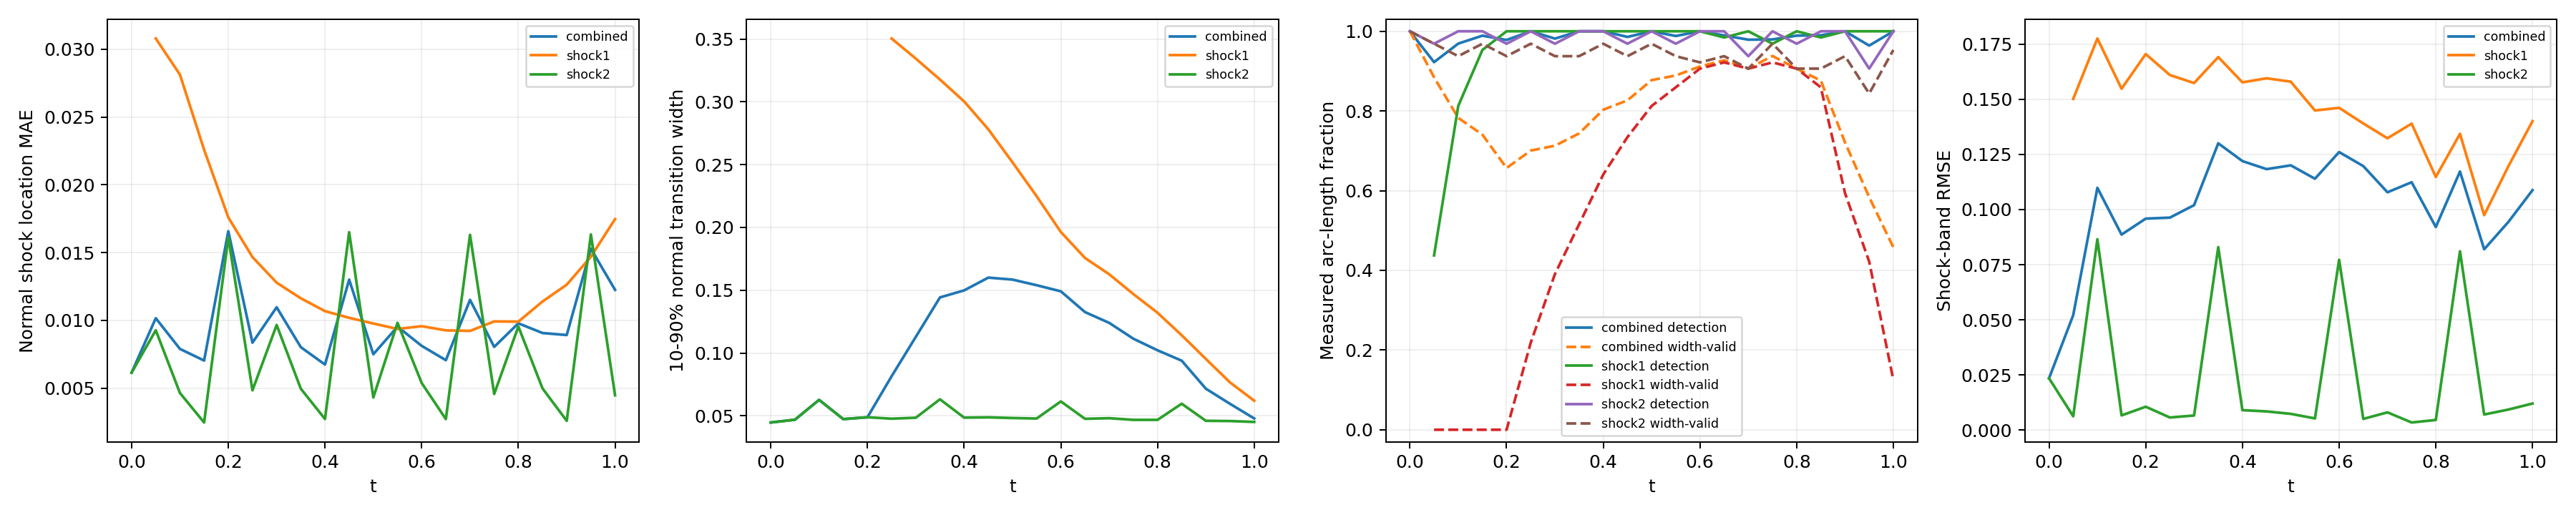

The data file committed next to this chart (first rows):
time_index, time, branch, status, line_length, sample_count, detected_samples, width_valid_samples, detection_rate, width_valid_rate, location_mae, location_rmse, location_max, width_mean, width_max, multiple_crossing_rate, width_underresolved_rate, window_underresolved_rate, shock_band_rmse, shock_band_point_count, shock_band_point_fraction, shock_band_geometry_error_bound
0, 0.0, combined, length_weighted, 1.228, 64, 64, 64, 1.0, 1.0, 0.006145, 0.006567, 0.009565, 0.04469, 0.04859, 0.0, 1.0, 0.03125, 0.02344, 54, 0.1224, 0.0
0, 0.0, shock1, no_interior_line, 0.0, 0, 0, 0, , , , , , , , , , , , 0, 0.0, 0.0
0, 0.0, shock2, interior_line, 1.228, 64, 64, 64, 1.0, 1.0, 0.006145, 0.006567, 0.009565, 0.04469, 0.04859, 0.0, 1.0, 0.03125, 0.02344, 54, 0.1224, 0.0
1, 0.05, combined, length_weighted, 1.299, 128, 90, 62, 0.9225, 0.8844, 0.01016, 0.01125, 0.03105, 0.04691, 0.05005, 0.0, 1.0, 0.0, 0.05207, 59, 0.1338, 0.0
1, 0.05, shock1, interior_line, 0.1131, 64, 28, 0, 0.4375, 0.0, 0.0308, 0.0308, 0.03105, , , 0.0, , 0.0, 0.1502, 7, 0.01587, 0.0
1, 0.05, shock2, interior_line, 1.186, 64, 62, 62, 0.9687, 0.9687, 0.009276, 0.009544, 0.01272, 0.04691, 0.05005, 0.0, 1.0, 0.0, 0.006208, 52, 0.1179, 0.0
2, 0.1, combined, length_weighted, 1.37, 128, 116, 60, 0.969, 0.7826, 0.0079, 0.01153, 0.03224, 0.06269, 0.07355, 0.0, 1.0, 0.0, 0.1099, 63, 0.1429, 0.0
2, 0.1, shock1, interior_line, 0.2263, 64, 52, 0, 0.8125, 0.0, 0.02814, 0.02841, 0.03224, , , 0.0, , 0.0, 0.1776, 12, 0.02721, 0.0
2, 0.1, shock2, interior_line, 1.144, 64, 64, 60, 1.0, 0.9375, 0.004646, 0.004951, 0.007271, 0.06269, 0.07355, 0.0, 1.0, 0.0, 0.08654, 51, 0.1156, 0.0
3, 0.15, combined, length_weighted, 1.441, 128, 125, 62, 0.989, 0.7405, 0.00704, 0.01177, 0.03305, 0.04739, 0.0504, 0.0, 1.0, 0.0, 0.08864, 49, 0.1111, 0.0
3, 0.15, shock1, interior_line, 0.3394, 64, 61, 0, 0.9531, 0.0, 0.02259, 0.02403, 0.03305, , , 0.0, , 0.0, 0.1548, 16, 0.03628, 0.0
3, 0.15, shock2, interior_line, 1.101, 64, 64, 62, 1.0, 0.9687, 0.002471, 0.00308, 0.005413, 0.04739, 0.0504, 0.0, 1.0, 0.0, 0.006611, 33, 0.07483, 0.0
4, 0.2, combined, length_weighted, 1.511, 128, 126, 60, 0.9781, 0.6568, 0.01658, 0.01781, 0.03394, 0.04886, 0.05174, 0.0, 1.0, 0.0, 0.09589, 67, 0.1519, 0.0
4, 0.2, shock1, interior_line, 0.4525, 64, 64, 0, 1.0, 0.0, 0.0176, 0.02087, 0.03394, , , 0.0, , 0.0, 0.1706, 21, 0.04762, 0.0
4, 0.2, shock2, interior_line, 1.059, 64, 62, 60, 0.9688, 0.9375, 0.01613, 0.01627, 0.01943, 0.04886, 0.05174, 0.0, 1.0, 0.0, 0.01054, 46, 0.1043, 0.0
5, 0.25, combined, length_weighted, 1.582, 128, 128, 76, 1.0, 0.7006, 0.00836, 0.01196, 0.03311, 0.08151, 0.3573, 0.0, 0.8883, 0.0, 0.09635, 70, 0.1587, 0.0
5, 0.25, shock1, interior_line, 0.5657, 64, 64, 14, 1.0, 0.2188, 0.01468, 0.01868, 0.03311, 0.3504, 0.3573, 0.0, 0.0, 0.0, 0.161, 25, 0.05669, 0.0
5, 0.25, shock2, interior_line, 1.016, 64, 64, 62, 1.0, 0.9687, 0.004844, 0.005332, 0.007986, 0.04771, 0.0507, 0.0, 1.0, 0.0, 0.005656, 45, 0.102, 0.0
6, 0.3, combined, length_weighted, 1.653, 128, 126, 85, 0.9816, 0.7129, 0.01097, 0.01344, 0.03282, 0.1128, 0.3436, 0.0, 0.7749, 0.0, 0.102, 74, 0.1678, 0.0
6, 0.3, shock1, interior_line, 0.6788, 64, 64, 25, 1.0, 0.3906, 0.01279, 0.01718, 0.03282, 0.3345, 0.3436, 0.0, 0.0, 0.0, 0.1574, 31, 0.07029, 0.0
6, 0.3, shock2, interior_line, 0.9739, 64, 62, 60, 0.9688, 0.9375, 0.009664, 0.009914, 0.0128, 0.04847, 0.05099, 0.0, 1.0, 0.0, 0.006567, 43, 0.09751, 0.0
7, 0.35, combined, length_weighted, 1.723, 128, 128, 93, 1.0, 0.7436, 0.008028, 0.01145, 0.03211, 0.1443, 0.326, 0.0, 0.6814, 0.0, 0.1301, 78, 0.1769, 0.0
7, 0.35, shock1, interior_line, 0.792, 64, 64, 33, 1.0, 0.5156, 0.01163, 0.01589, 0.03211, 0.3178, 0.326, 0.0, 0.0, 0.0, 0.1692, 36, 0.08163, 0.0
7, 0.35, shock2, interior_line, 0.9314, 64, 64, 60, 1.0, 0.9375, 0.004963, 0.005268, 0.007671, 0.06314, 0.07352, 0.0, 1.0, 0.0, 0.08295, 42, 0.09524, 0.0
8, 0.4, combined, length_weighted, 1.794, 128, 128, 103, 1.0, 0.8032, 0.006743, 0.01079, 0.03133, 0.1499, 0.3078, 0.0, 0.5976, 0.0, 0.122, 67, 0.1519, 0.0
8, 0.4, shock1, interior_line, 0.9051, 64, 64, 41, 1.0, 0.6406, 0.01069, 0.0148, 0.03133, 0.3004, 0.3078, 0.0, 0.0, 0.0, 0.1577, 40, 0.0907, 0.0
8, 0.4, shock2, interior_line, 0.889, 64, 64, 62, 1.0, 0.9688, 0.002729, 0.003461, 0.005675, 0.04857, 0.05094, 0.0, 1.0, 0.0, 0.008983, 27, 0.06122, 0.0
9, 0.45, combined, length_weighted, 1.865, 128, 126, 107, 0.9858, 0.8266, 0.01301, 0.01528, 0.03129, 0.16, 0.2891, 0.0, 0.5149, 0.0, 0.1183, 82, 0.1859, 0.0
9, 0.45, shock1, interior_line, 1.018, 64, 64, 47, 1.0, 0.7344, 0.01019, 0.01407, 0.03129, 0.2781, 0.2891, 0.0, 0.0, 0.0, 0.1596, 45, 0.102, 0.0
9, 0.45, shock2, interior_line, 0.8466, 64, 62, 60, 0.9688, 0.9375, 0.01651, 0.01665, 0.01975, 0.04879, 0.05127, 0.0, 1.0, 0.0, 0.00842, 37, 0.0839, 0.0
10, 0.5, combined, length_weighted, 1.936, 128, 128, 114, 1.0, 0.8774, 0.007505, 0.01062, 0.03005, 0.1585, 0.2701, 0.0, 0.4587, 0.0, 0.1201, 85, 0.1927, 0.0
10, 0.5, shock1, interior_line, 1.131, 64, 64, 52, 1.0, 0.8125, 0.009772, 0.01327, 0.03005, 0.2519, 0.2701, 0.0, 0.0, 0.0, 0.158, 49, 0.1111, 0.0
10, 0.5, shock2, interior_line, 0.8042, 64, 64, 62, 1.0, 0.9688, 0.004317, 0.004845, 0.007389, 0.04824, 0.05063, 0.0, 1.0, 0.0, 0.007307, 36, 0.08163, 0.0
11, 0.55, combined, length_weighted, 2.006, 128, 126, 115, 0.9881, 0.889, 0.00954, 0.01183, 0.02966, 0.154, 0.2514, 0.0, 0.5312, 0.01938, 0.114, 89, 0.2018, 0.0
11, 0.55, shock1, interior_line, 1.245, 64, 64, 55, 1.0, 0.8594, 0.009372, 0.01276, 0.02966, 0.2248, 0.2514, 0.0, 0.2182, 0.03125, 0.1449, 55, 0.1247, 0.0
11, 0.55, shock2, interior_line, 0.7617, 64, 62, 60, 0.9688, 0.9375, 0.009824, 0.01007, 0.01296, 0.04785, 0.05004, 0.0, 1.0, 0.0, 0.005231, 34, 0.0771, 0.0
12, 0.6, combined, length_weighted, 2.077, 128, 128, 117, 1.0, 0.9117, 0.008125, 0.01072, 0.02902, 0.1491, 0.2338, 0.0, 0.6415, 0.1034, 0.1261, 93, 0.2109, 0.0
12, 0.6, shock1, interior_line, 1.358, 64, 64, 58, 1.0, 0.9062, 0.009575, 0.01259, 0.02902, 0.1964, 0.2338, 0.0, 0.4483, 0.125, 0.1462, 60, 0.1361, 0.0
12, 0.6, shock2, interior_line, 0.7193, 64, 64, 59, 1.0, 0.9219, 0.005387, 0.005704, 0.008887, 0.06145, 0.07063, 0.0, 1.0, 0.0625, 0.07722, 33, 0.07483, 0.0
13, 0.65, combined, length_weighted, 2.035, 128, 127, 119, 0.9896, 0.9271, 0.007067, 0.0103, 0.02797, 0.1326, 0.2166, 0.0, 0.7413, 0.125, 0.1197, 81, 0.1837, 0.0
13, 0.65, shock1, interior_line, 1.358, 64, 63, 59, 0.9844, 0.9219, 0.009269, 0.0124, 0.02797, 0.1757, 0.2166, 0.0, 0.6102, 0.125, 0.1391, 60, 0.1361, 0.0
13, 0.65, shock2, interior_line, 0.6769, 64, 64, 60, 1.0, 0.9375, 0.00272, 0.003458, 0.005884, 0.04762, 0.05007, 0.0, 1.0, 0.125, 0.005016, 21, 0.04762, 0.0
14, 0.7, combined, length_weighted, 1.879, 128, 124, 116, 0.9789, 0.9063, 0.01152, 0.01409, 0.02878, 0.124, 0.1959, 0.0, 1.0, 0.1254, 0.1078, 83, 0.1882, 0.0
14, 0.7, shock1, interior_line, 1.245, 64, 64, 58, 1.0, 0.9062, 0.009227, 0.0128, 0.02878, 0.1627, 0.1959, 0.0, 1.0, 0.09375, 0.1324, 55, 0.1247, 0.0
14, 0.7, shock2, interior_line, 0.6345, 64, 60, 58, 0.9375, 0.9062, 0.01631, 0.01646, 0.01952, 0.0481, 0.05053, 0.0, 1.0, 0.1875, 0.007991, 28, 0.06349, 0.0
15, 0.75, combined, length_weighted, 1.723, 128, 126, 121, 0.9795, 0.938, 0.008048, 0.01124, 0.02779, 0.1114, 0.1754, 0.0, 1.0, 0.1679, 0.1124, 78, 0.1769, 0.0
15, 0.75, shock1, interior_line, 1.131, 64, 62, 59, 0.9687, 0.9219, 0.009926, 0.01343, 0.02779, 0.147, 0.1754, 0.0, 1.0, 0.125, 0.139, 51, 0.1156, 0.0
15, 0.75, shock2, interior_line, 0.592, 64, 64, 62, 1.0, 0.9687, 0.004573, 0.005082, 0.007746, 0.04678, 0.04935, 0.0, 1.0, 0.25, 0.003393, 27, 0.06122, 0.0
16, 0.8, combined, length_weighted, 1.568, 128, 126, 116, 0.989, 0.9062, 0.009788, 0.01266, 0.02774, 0.1022, 0.157, 0.0, 1.0, 0.2423, 0.09208, 70, 0.1587, 0.0
16, 0.8, shock1, interior_line, 1.018, 64, 64, 58, 1.0, 0.9062, 0.009912, 0.01392, 0.02774, 0.1321, 0.157, 0.0, 1.0, 0.1875, 0.1148, 45, 0.102, 0.0
16, 0.8, shock2, interior_line, 0.5496, 64, 62, 58, 0.9687, 0.9062, 0.009553, 0.009807, 0.0129, 0.04677, 0.04915, 0.0, 1.0, 0.3438, 0.004537, 25, 0.05669, 0.0
17, 0.85, combined, length_weighted, 1.412, 128, 127, 113, 0.99, 0.8762, 0.009071, 0.01251, 0.02795, 0.09391, 0.1334, 0.0, 1.0, 1.0, 0.1173, 64, 0.1451, 0.0
17, 0.85, shock1, interior_line, 0.9051, 64, 63, 55, 0.9844, 0.8594, 0.0114, 0.01516, 0.02795, 0.1142, 0.1334, 0.0, 1.0, 1.0, 0.1344, 40, 0.0907, 0.0
17, 0.85, shock2, interior_line, 0.5072, 64, 64, 58, 1.0, 0.9062, 0.004981, 0.005276, 0.007602, 0.05963, 0.06922, 0.0, 1.0, 1.0, 0.08106, 24, 0.05442, 0.0
18, 0.9, combined, length_weighted, 1.257, 128, 128, 98, 1.0, 0.7209, 0.008922, 0.01255, 0.02638, 0.07159, 0.1057, 0.0, 1.0, 1.0, 0.08198, 51, 0.1156, 0.0
18, 0.9, shock1, interior_line, 0.792, 64, 64, 38, 1.0, 0.5938, 0.01264, 0.0156, 0.02638, 0.09527, 0.1057, 0.0, 1.0, 1.0, 0.09747, 36, 0.08163, 0.0
18, 0.9, shock2, interior_line, 0.4648, 64, 64, 60, 1.0, 0.9375, 0.002593, 0.003311, 0.0059, 0.04603, 0.04867, 0.0, 1.0, 1.0, 0.00701, 15, 0.03401, 0.0
19, 0.95, combined, length_weighted, 1.101, 128, 122, 81, 0.964, 0.5837, 0.01529, 0.01727, 0.02922, 0.05954, 0.09134, 0.0, 1.0, 1.0, 0.09436, 50, 0.1134, 0.0
19, 0.95, shock1, interior_line, 0.6788, 64, 64, 27, 1.0, 0.4219, 0.0147, 0.01769, 0.02922, 0.07658, 0.09134, 0.0, 1.0, 1.0, 0.1196, 31, 0.07029, 0.0
19, 0.95, shock2, interior_line, 0.4223, 64, 58, 54, 0.9062, 0.8437, 0.01634, 0.0165, 0.01979, 0.04584, 0.04858, 0.0, 1.0, 1.0, 0.00925, 19, 0.04308, 0.0
... 3 more rows
